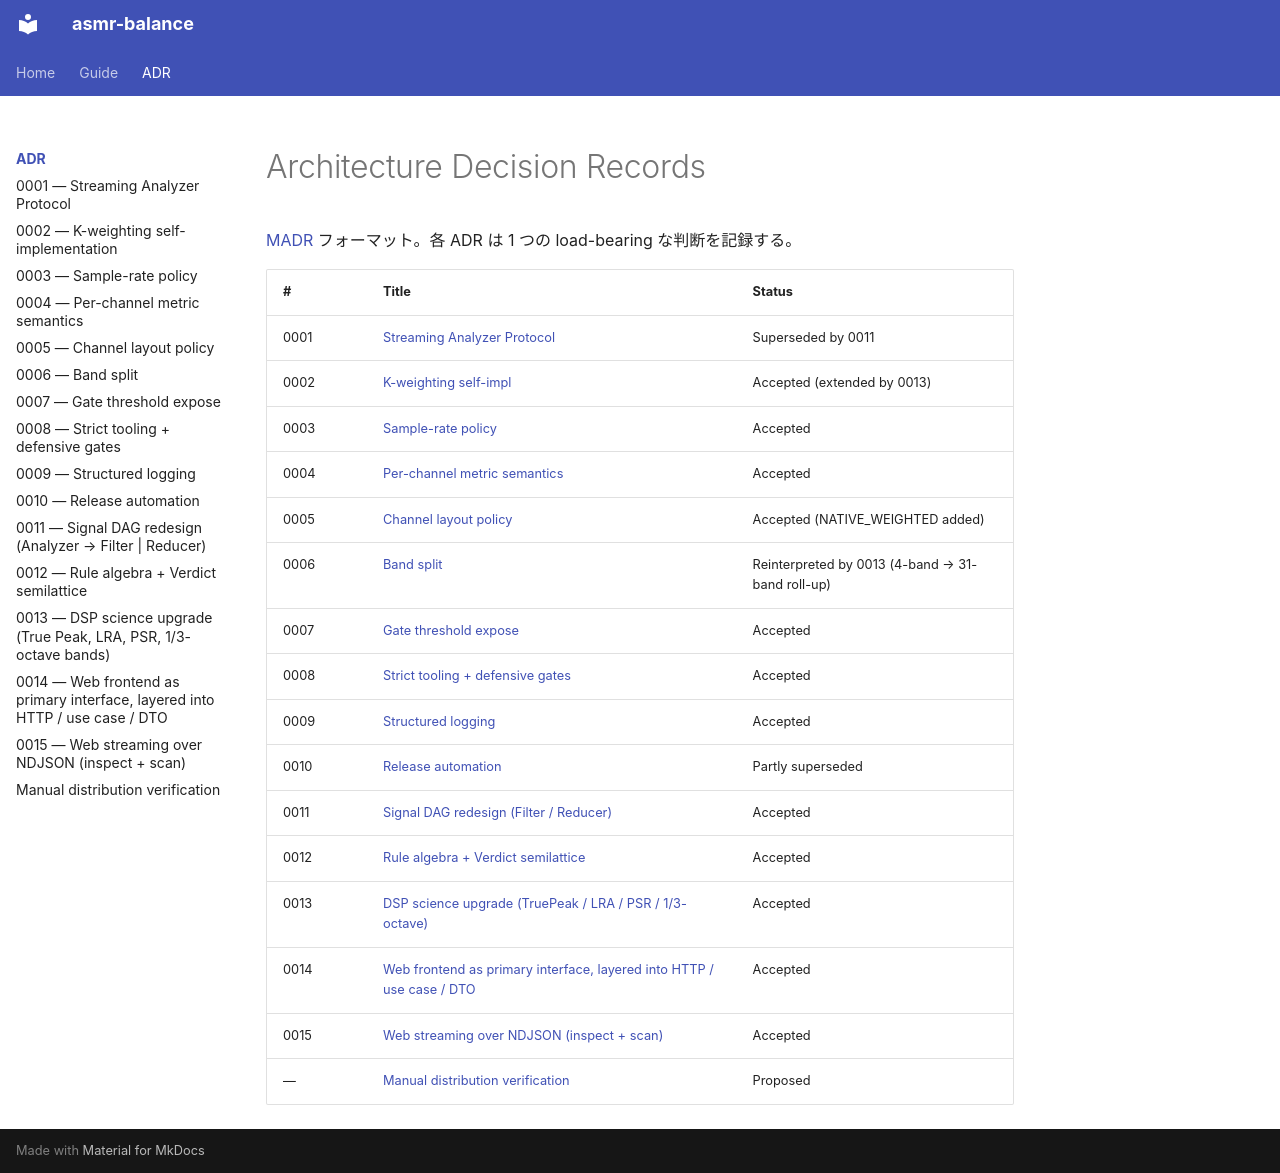

repository: P4suta/asmr-balance · page: adr/index.html · generator: mkdocs

# Architecture Decision Records

[MADR](https://adr.github.io/madr/) フォーマット。各 ADR は 1 つの load-bearing な判断を記録する。

| # | Title | Status |
| --- | --- | --- |
| 0001 | [Streaming Analyzer Protocol](0001-streaming-analyzer-protocol.md) | Superseded by 0011 |
| 0002 | [K-weighting self-impl](0002-kweighting-self-impl.md) | Accepted (extended by 0013) |
| 0003 | [Sample-rate policy](0003-sample-rate-policy.md) | Accepted |
| 0004 | [Per-channel metric semantics](0004-per-channel-metric-semantics.md) | Accepted |
| 0005 | [Channel layout policy](0005-channel-layout-policy.md) | Accepted (NATIVE_WEIGHTED added) |
| 0006 | [Band split](0006-band-split.md) | Reinterpreted by 0013 (4-band → 31-band roll-up) |
| 0007 | [Gate threshold expose](0007-gate-threshold-expose.md) | Accepted |
| 0008 | [Strict tooling + defensive gates](0008-strict-tooling-defensive-gates.md) | Accepted |
| 0009 | [Structured logging](0009-structured-logging.md) | Accepted |
| 0010 | [Release automation](0010-release-automation.md) | Partly superseded |
| 0011 | [Signal DAG redesign (Filter / Reducer)](0011-signal-dag-redesign.md) | Accepted |
| 0012 | [Rule algebra + Verdict semilattice](0012-rule-algebra-verdict-semilattice.md) | Accepted |
| 0013 | [DSP science upgrade (TruePeak / LRA / PSR / 1/3-octave)](0013-dsp-science-upgrade.md) | Accepted |
| 0014 | [Web frontend as primary interface, layered into HTTP / use case / DTO](0014-web-frontend-layering.md) | Accepted |
| 0015 | [Web streaming over NDJSON (inspect + scan)](0015-web-streaming-ndjson.md) | Accepted |
| — | [Manual distribution verification](manual-release-candidates.md) | Proposed |
